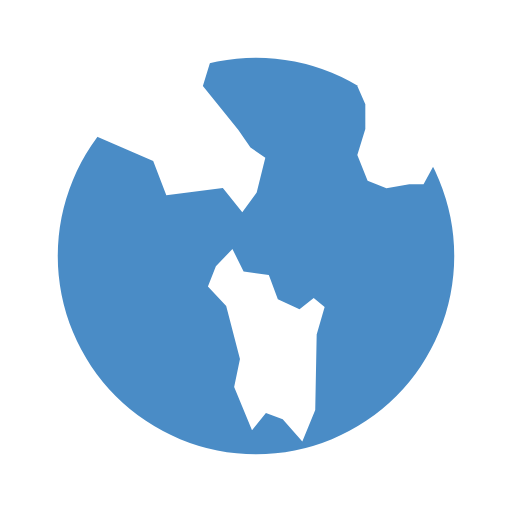
t = 0.00 s
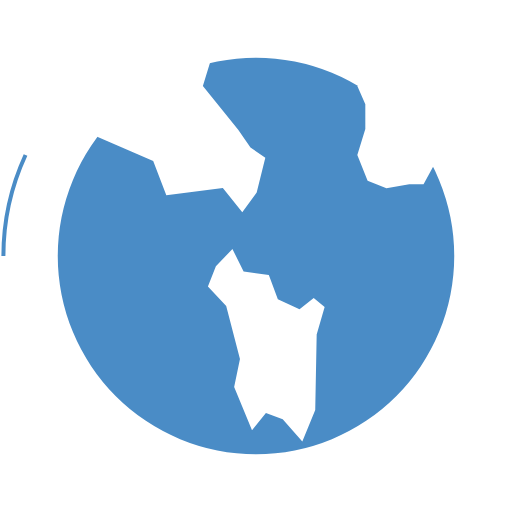
t = 0.20 s
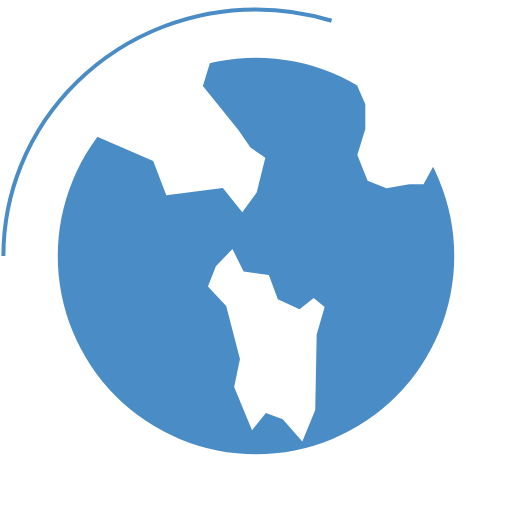
t = 0.62 s
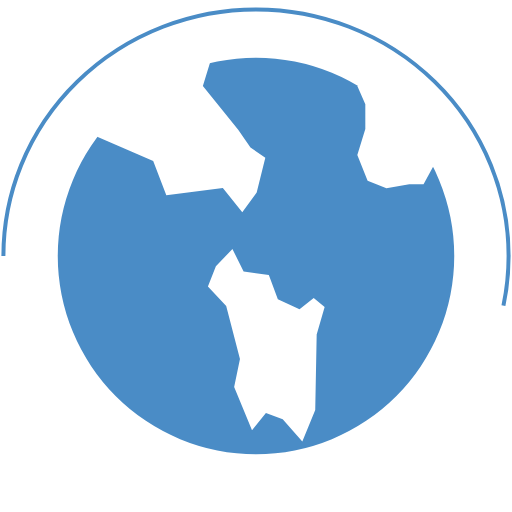
t = 1.04 s
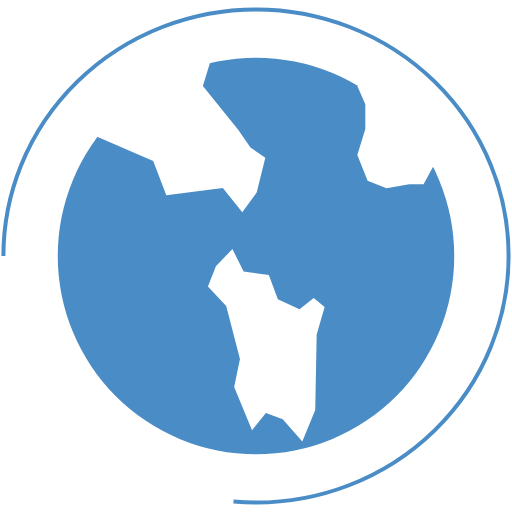
t = 1.46 s
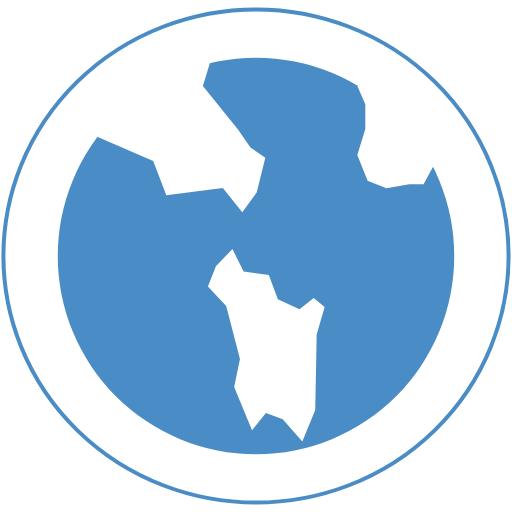
t = 2.00 s

The animated SVG that drew these frames (rendered in a browser with its animation timeline set to each time). Animation: 2 CSS @keyframes rules; one cycle of 2.00 s.

<!--?xml version="1.0" encoding="utf-8"?-->
<!-- Generator: Adobe Illustrator 22.1.0, SVG Export Plug-In . SVG Version: 6.00 Build 0)  -->
<svg version="1.1" xmlns="http://www.w3.org/2000/svg" xmlns:xlink="http://www.w3.org/1999/xlink" x="0px" y="0px" viewBox="0 0 1280 1280" style="" xml:space="preserve">
<style type="text/css">
	.st0{display:none;}
	.st1{display:inline;fill:#231F20;}
	.st2{fill:#4A8CC6;}
	.st3{fill:none;stroke:#4A8CC6;stroke-width:10;stroke-miterlimit:10;}
	.st4{fill:#FFFFFF;}
</style>
<g id="Fond" class="st0">
	<path class="st1 ilpMsrOc_0" width="1280" height="1280" d="M0 -1 L1280 -1 L1280 1279 L0 1279 Z"></path>
</g>
<g id="terre">
	<path class="st2 ilpMsrOc_1" d="M144.39999999999998,640A495.6,495.6 0,1,1 1135.6,640A495.6,495.6 0,1,1 144.39999999999998,640"></path>
</g>
<g id="anneaux">
	<path class="st3 ilpMsrOc_2" d="M8.5,640A631.5,616.2 0,1,1 1271.5,640A631.5,616.2 0,1,1 8.5,640"></path>
</g>
<g id="cont_1">
	<path class="st4 ilpMsrOc_3" d="M243,341.7l140,60.9l32.8,85.6l141.3-17.9l48.6,60.2l36-49.1l21.6-87.3l-37.1-25.1l-30.7-44.7l-88.3-109.6
		l17.8-57.9l-2-32.6c-117.1,36.3-212.5,91.1-278.7,170.6L243,341.7z"></path>
</g>
<g id="cont_2">
	<path class="st4 ilpMsrOc_4" d="M893.3,214.8l20,45.7v62.1l-20,65l25.7,64.3l47.1,18.6l57.1-10h35.7l42.9-78.6
		c-33.2-87.1-93.6-146.3-177.1-181.4"></path>
</g>
<g id="cont_3">
	<path class="st4 ilpMsrOc_5" d="M539.7,665.8L519.8,716.1L565.5,764.8L599.9,897.2L585.4,967.8L630,1075.8L664.8,1032.6L706.8,1048.1L
		755.8,1103.7L788.1,1025.3L791.7,836.4L811.6,767.5L784.3,745.1L748.8,773L694.6,748.3L672.1,687.3L609,678.9L581.1,622.4Z"></path>
</g>
<style data-made-with="vivus-instant">.ilpMsrOc_0{stroke-dasharray:5120 5122;stroke-dashoffset:5121;animation:ilpMsrOc_draw 1800ms linear 0ms forwards;}.ilpMsrOc_1{stroke-dasharray:3115 3117;stroke-dashoffset:3116;animation:ilpMsrOc_draw 1800ms linear 40ms forwards;}.ilpMsrOc_2{stroke-dasharray:3922 3924;stroke-dashoffset:3923;animation:ilpMsrOc_draw 1800ms linear 80ms forwards;}.ilpMsrOc_3{stroke-dasharray:1327 1329;stroke-dashoffset:1328;animation:ilpMsrOc_draw 1800ms linear 120ms forwards;}.ilpMsrOc_4{stroke-dasharray:745 747;stroke-dashoffset:746;animation:ilpMsrOc_draw 1800ms linear 160ms forwards;}.ilpMsrOc_5{stroke-dasharray:1359 1361;stroke-dashoffset:1360;animation:ilpMsrOc_draw 1800ms linear 200ms forwards;}@keyframes ilpMsrOc_draw{100%{stroke-dashoffset:0;}}@keyframes ilpMsrOc_fade{0%{stroke-opacity:1;}92.98245614035088%{stroke-opacity:1;}100%{stroke-opacity:0;}}</style></svg>
